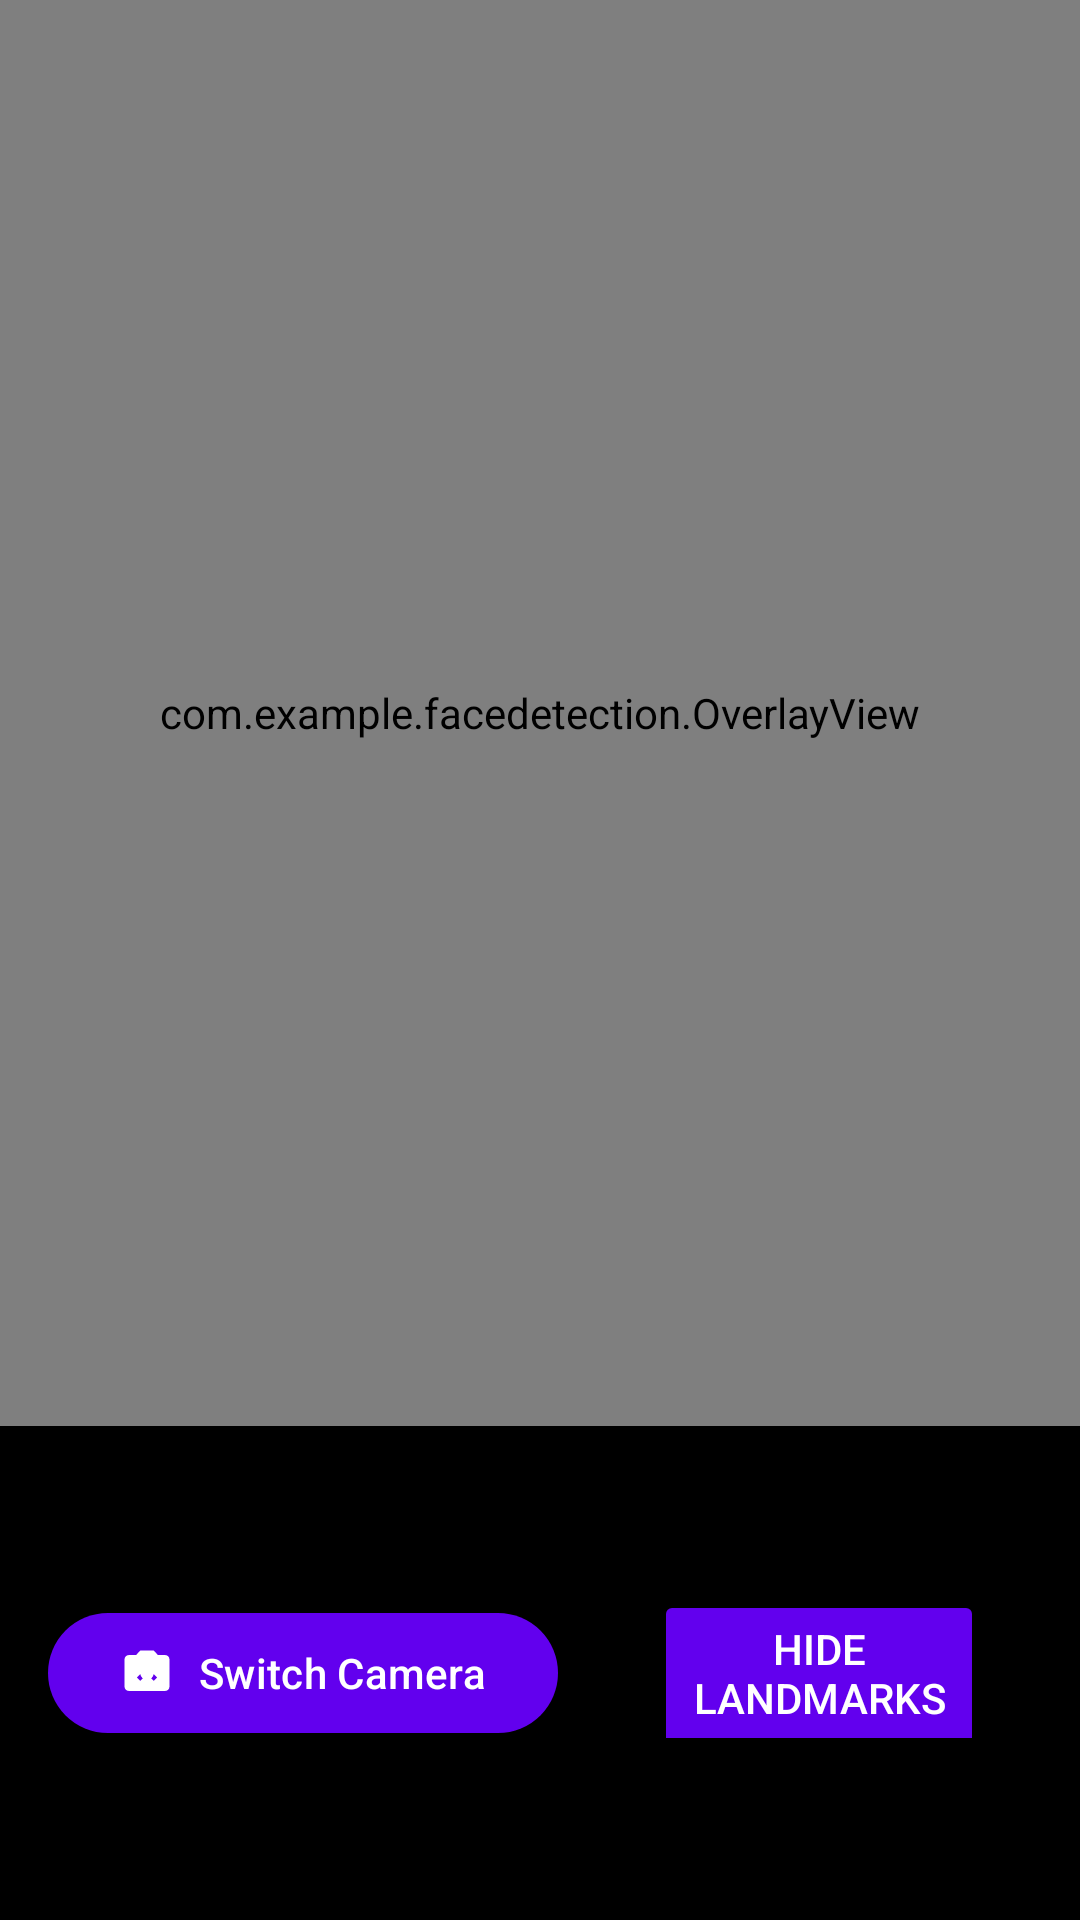

Write the Android layout XML for this screen, with the resource values it uses.
<!-- AndroidManifest.xml: activity theme Theme.FaceDetection.NoActionBar -->
<!-- res/layout/activity_main.xml -->
<?xml version="1.0" encoding="utf-8"?>
<layout xmlns:android="http://schemas.android.com/apk/res/android"
    xmlns:app="http://schemas.android.com/apk/res-auto"
    xmlns:tools="http://schemas.android.com/tools">

    <androidx.constraintlayout.widget.ConstraintLayout
        android:layout_width="match_parent"
        android:layout_height="match_parent"
        android:background="@android:color/black"
        tools:context=".MainActivity">

        <androidx.camera.view.PreviewView
            android:id="@+id/previewView"
            android:layout_width="0dp"
            android:layout_height="0dp"
            app:layout_constraintBottom_toTopOf="@+id/controlPanel"
            app:layout_constraintEnd_toEndOf="parent"
            app:layout_constraintStart_toStartOf="parent"
            app:layout_constraintTop_toTopOf="parent"
            app:scaleType="fillCenter" />

        <com.example.facedetection.OverlayView
            android:id="@+id/overlayView"
            android:layout_width="0dp"
            android:layout_height="0dp"
            app:layout_constraintBottom_toTopOf="@+id/controlPanel"
            app:layout_constraintEnd_toEndOf="parent"
            app:layout_constraintStart_toStartOf="parent"
            app:layout_constraintTop_toTopOf="parent" />

        <LinearLayout
            android:id="@+id/controlPanel"
            android:layout_width="0dp"
            android:layout_height="wrap_content"
            android:orientation="horizontal"
            android:padding="16dp"
            android:gravity="center"
            android:background="@color/control_panel_background"
            app:layout_constraintBottom_toBottomOf="parent"
            app:layout_constraintEnd_toEndOf="parent"
            app:layout_constraintStart_toStartOf="parent">

            <com.google.android.material.button.MaterialButton
                android:id="@+id/btnToggleCamera"
                android:layout_width="wrap_content"
                android:layout_height="wrap_content"
                android:layout_marginEnd="16dp"
                android:text="Switch Camera"
                android:textSize="14sp"
                app:icon="@drawable/ic_camera_switch"
                app:iconGravity="textStart"
                style="@style/Widget.Material3.Button.UnelevatedButton" />

	<ToggleButton
    android:id="@+id/toggleLandmarks"
    android:layout_width="wrap_content"
    android:layout_height="wrap_content"
    android:textOn="Hide Landmarks"
    android:textOff="Show Landmarks"
    android:layout_margin="16dp"
    android:checked="true"
    android:textColor="@android:color/white"
    android:backgroundTint="@color/purple_500"
/>


            <LinearLayout
                android:layout_width="wrap_content"
                android:layout_height="wrap_content"
                android:orientation="vertical"
                android:gravity="center">

                <TextView
                    android:id="@+id/tvFpsCounter"
                    android:layout_width="wrap_content"
                    android:layout_height="wrap_content"
                    android:text="FPS: 0"
                    android:textColor="@android:color/white"
                    android:textSize="16sp"
                    android:textStyle="bold"
                    android:background="@drawable/rounded_background"
                    android:padding="8dp" />
            </LinearLayout>
        </LinearLayout>

        
        <ProgressBar
            android:id="@+id/progressBar"
            android:layout_width="wrap_content"
            android:layout_height="wrap_content"
            android:visibility="gone"
            app:layout_constraintBottom_toBottomOf="parent"
            app:layout_constraintEnd_toEndOf="parent"
            app:layout_constraintStart_toStartOf="parent"
            app:layout_constraintTop_toTopOf="parent" />

    </androidx.constraintlayout.widget.ConstraintLayout>
</layout>
<!-- resources referenced by this layout -->
<resources>
  <color name="control_panel_background">#CC000000</color>
  <color name="purple_500">#FF6200EE</color>
  <!-- drawable ic_camera_switch (drawable) -->
  <?xml version="1.0" encoding="utf-8"?>
  <vector xmlns:android="http://schemas.android.com/apk/res/android"
      android:width="24dp"
      android:height="24dp"
      android:viewportWidth="24"
      android:viewportHeight="24"
      android:tint="?attr/colorOnSurface">
      <path
          android:fillColor="@android:color/white"
          android:pathData="M20,4h-3.17L15,2H9L7.17,4H4C2.9,4 2,4.9 2,6v12c0,1.1 0.9,2 2,2h16c1.1,0 2,-0.9 2,-2V6C22,4.9 21.1,4 20,4zM15,15.5L13.5,14L15,12.5L16.5,14L15,15.5zM12,9C10.34,9 9,10.34 9,12s1.34,3 3,3s3,-1.34 3,-3S13.66,9 12,9zM9,15.5L7.5,14L9,12.5L10.5,14L9,15.5z"/>
  </vector>
  <!-- drawable rounded_background (drawable) -->
  <?xml version="1.0" encoding="utf-8"?>
  <shape xmlns:android="http://schemas.android.com/apk/res/android"
      android:shape="rectangle">
      <solid android:color="@color/text_background" />
      <corners android:radius="8dp" />
      <stroke
          android:width="1dp"
          android:color="@color/white" />
  </shape>
  <style name="Theme.FaceDetection.NoActionBar">
          <item name="windowActionBar">false</item>
          <item name="windowNoTitle">true</item>
          <item name="android:windowFullscreen">true</item>
          <item name="android:windowContentOverlay">@null</item>
      </style>
  <color name="text_background">#80000000</color>
  <color name="white">#FFFFFFFF</color>
</resources>
